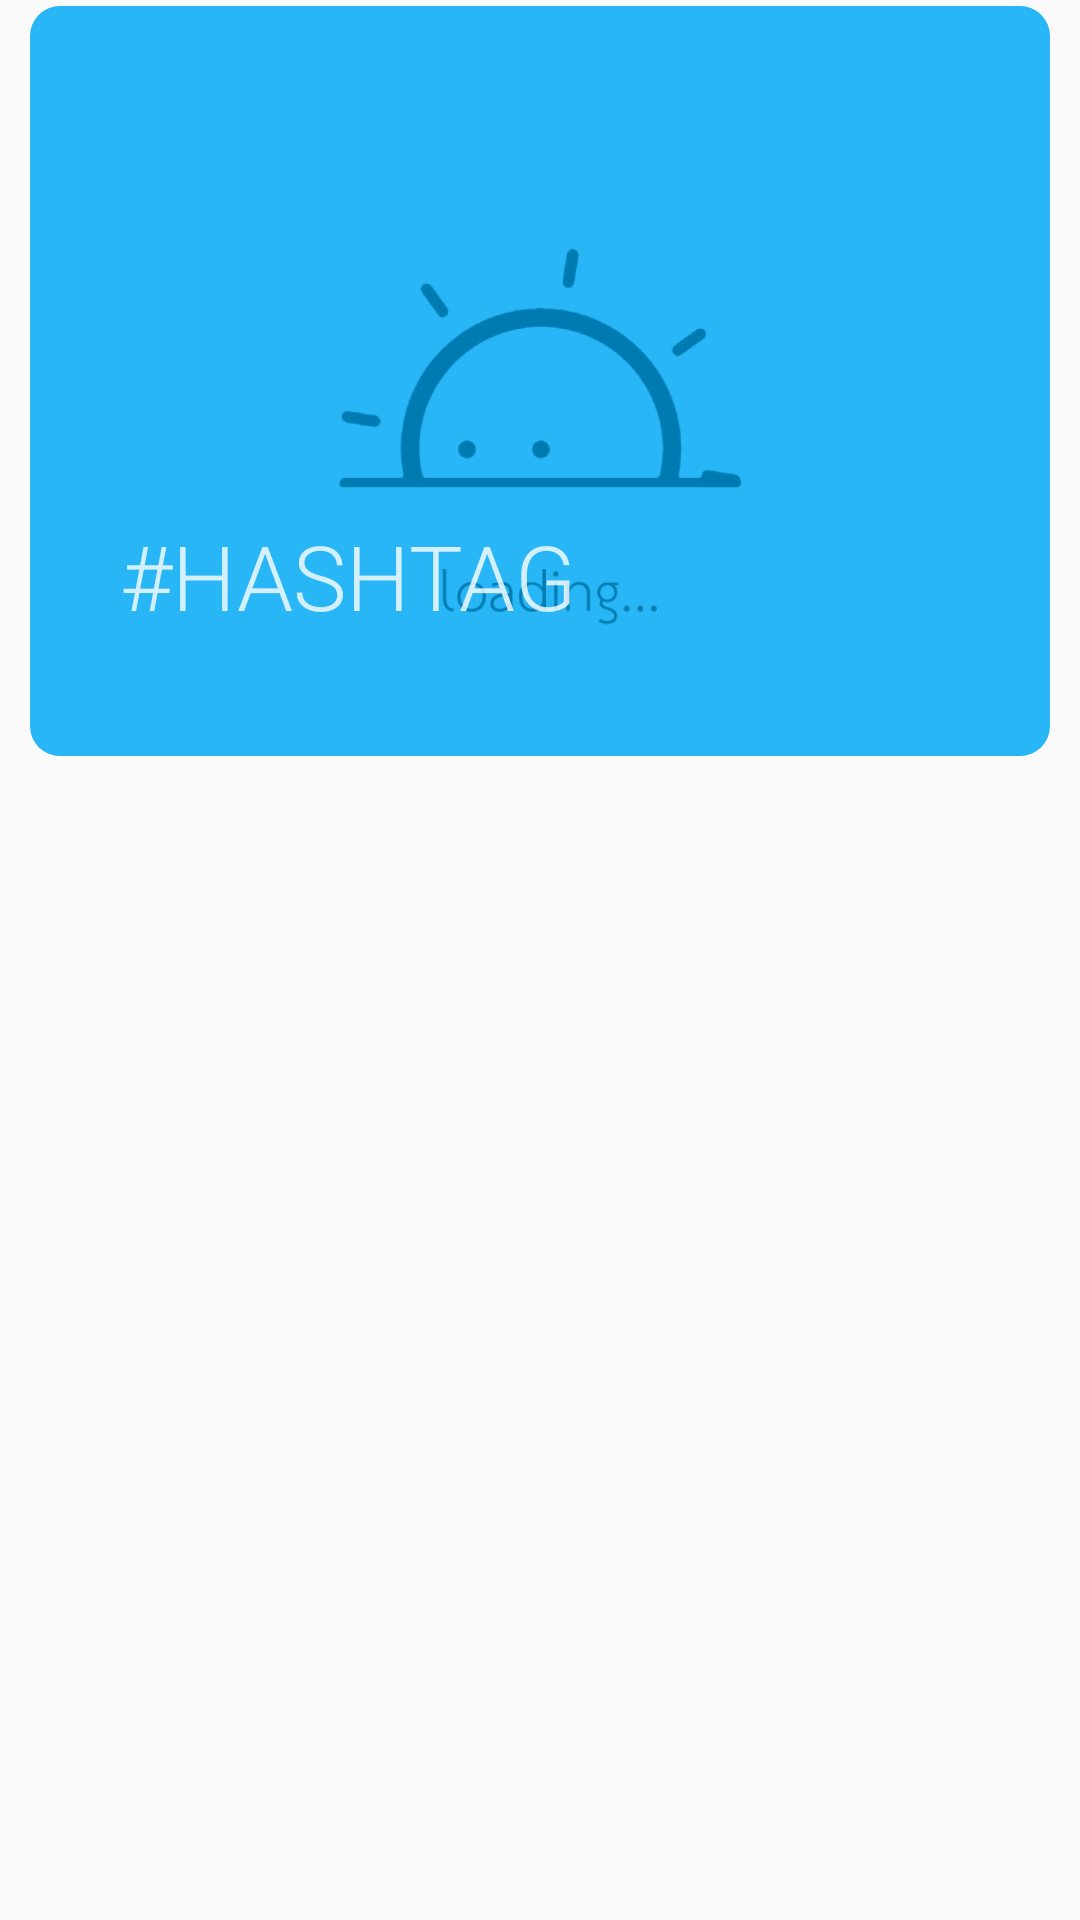

Here is an Android app screen rendered from its layout file. Give the layout XML and the strings, colors and styles it references.
<!-- AndroidManifest.xml: application theme AppTheme -->
<!-- res/layout/main_card.xml -->
<?xml version="1.0" encoding="utf-8"?>
<LinearLayout xmlns:android="http://schemas.android.com/apk/res/android"
    xmlns:app="http://schemas.android.com/apk/res-auto"
    android:orientation="vertical"
    android:layout_width="match_parent"
    android:layout_height="wrap_content">

    <android.support.v7.widget.CardView
        app:cardBackgroundColor="@android:color/transparent"
        android:layout_width="wrap_content"
        android:layout_height="250dp"
        android:layout_marginTop="2dp"
        android:layout_marginLeft="10dp"
        android:layout_marginRight="10dp"
        android:layout_marginBottom="8dp"
        app:cardCornerRadius="10dp"
        app:cardElevation="0dp"
        android:id="@+id/card_hashtag_layout"

        >





            <ImageView
                android:layout_width="match_parent"
                android:layout_height="match_parent"
                android:src="@drawable/bg_color"
                android:scaleType="centerCrop"
                android:id="@+id/tag_card_image_cover"
                />

            <RelativeLayout
                android:layout_width="match_parent"
                android:layout_height="match_parent"
                >

                <TextView
                    android:fontFamily="sans-serif-light"
                    android:id="@+id/tag_card_text_name"
                    android:layout_width="match_parent"
                    android:layout_height="wrap_content"
                    android:layout_marginBottom="20dp"
                    android:text="#HASHTAG"
                    android:padding="20dp"
                    android:layout_marginLeft="10dp"
                    android:textSize="30dp"
                    android:layout_alignParentBottom="true"
                    android:textColor="#ccffffff"
                    />

            </RelativeLayout>



    </android.support.v7.widget.CardView>

</LinearLayout>
<!-- resources referenced by this layout -->
<resources>
  <!-- drawable bg_color: png bitmap (drawable, 16438 bytes) -->
  <style name="AppTheme" parent="Theme.AppCompat.Light.DarkActionBar">
          
          <item name="colorPrimary">#FFFFFF</item>
          <item name="colorPrimaryDark">#FFFFFF</item>
          <item name="colorAccent">@color/colorAccent</item>
      </style>
  <color name="colorAccent">#FF4081</color>
</resources>
